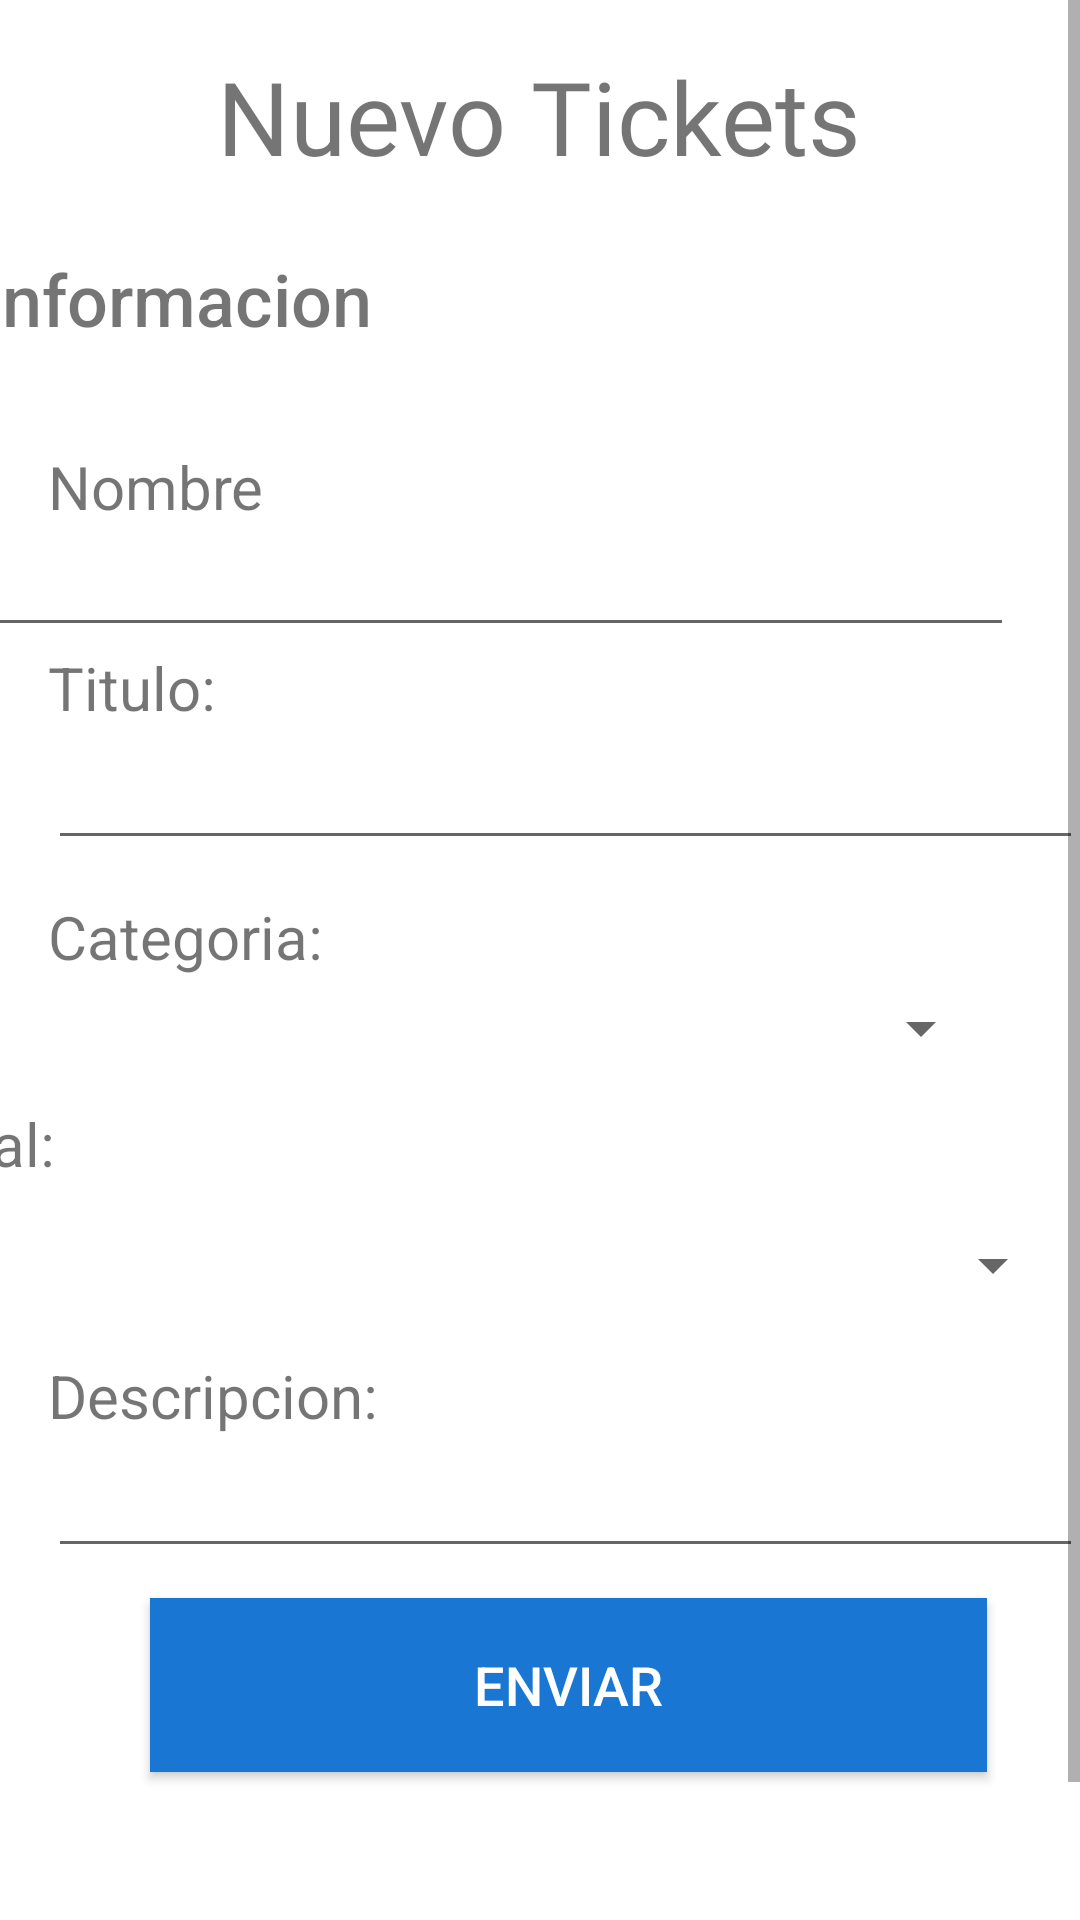

Here is an Android app screen rendered from its layout file. Give the layout XML and the strings, colors and styles it references.
<!-- AndroidManifest.xml: application theme Theme.Sistema_tickets -->
<!-- res/layout/activity_new_ticket.xml -->
<?xml version="1.0" encoding="utf-8"?>
<ScrollView xmlns:android="http://schemas.android.com/apk/res/android"
    xmlns:app="http://schemas.android.com/apk/res-auto"
    xmlns:tools="http://schemas.android.com/tools"
    android:id="@+id/identificador"
    android:layout_width="409dp"
    android:layout_height="729dp"
    android:fillViewport="true"
    tools:layout_editor_absoluteX="1dp"
    tools:layout_editor_absoluteY="1dp">

    <androidx.constraintlayout.widget.ConstraintLayout
        android:layout_width="match_parent"
        android:layout_height="wrap_content"
        tools:context=".New_ticket">

        <TextView
            android:id="@+id/textView2"
            android:layout_width="wrap_content"
            android:layout_height="wrap_content"
            android:layout_marginStart="95dp"
            android:layout_marginTop="16dp"
            android:layout_marginEnd="96dp"
            android:fontFamily="@font/baloo"
            android:text="Nuevo Tickets"
            android:textSize="34sp"
            app:layout_constraintEnd_toEndOf="parent"
            app:layout_constraintStart_toStartOf="parent"
            app:layout_constraintTop_toTopOf="parent" />

        <TextView
            android:id="@+id/textView5"
            android:layout_width="wrap_content"
            android:layout_height="wrap_content"
            android:layout_marginStart="18dp"
            android:layout_marginTop="22dp"
            android:layout_marginEnd="255dp"
            android:layout_marginBottom="28dp"
            android:fontFamily="sans-serif-medium"
            android:text="Informacion "
            android:textSize="24sp"
            app:layout_constraintBottom_toTopOf="@+id/textView7"
            app:layout_constraintEnd_toEndOf="parent"
            app:layout_constraintStart_toStartOf="parent"
            app:layout_constraintTop_toBottomOf="@+id/textView2" />

        <TextView
            android:id="@+id/textView7"
            android:layout_width="wrap_content"
            android:layout_height="wrap_content"
            android:layout_marginStart="16dp"
            android:layout_marginTop="5dp"
            android:layout_marginEnd="342dp"
            android:text="Nombre"
            android:textSize="20dp"
            app:layout_constraintBottom_toTopOf="@+id/iduser"
            app:layout_constraintEnd_toEndOf="parent"
            app:layout_constraintHorizontal_bias="0.0"
            app:layout_constraintStart_toStartOf="parent"
            app:layout_constraintTop_toBottomOf="@+id/textView5" />

        <TextView
            android:id="@+id/textView8"
            android:layout_width="wrap_content"
            android:layout_height="wrap_content"
            android:layout_marginStart="16dp"
            android:layout_marginEnd="342dp"
            android:text="Titulo:"
            android:textSize="20dp"
            app:layout_constraintEnd_toEndOf="parent"
            app:layout_constraintHorizontal_bias="0.0"
            app:layout_constraintStart_toStartOf="parent"
            app:layout_constraintTop_toBottomOf="@+id/iduser" />

        <TextView
            android:id="@+id/textView10"
            android:layout_width="wrap_content"
            android:layout_height="wrap_content"
            android:layout_marginStart="16dp"
            android:layout_marginEnd="342dp"
            android:layout_marginBottom="10dp"
            android:text="Filial:"
            android:textSize="20dp"
            app:layout_constraintBottom_toTopOf="@+id/Filial"
            app:layout_constraintEnd_toEndOf="parent"
            app:layout_constraintHorizontal_bias="1.0"
            app:layout_constraintStart_toStartOf="parent"
            app:layout_constraintTop_toBottomOf="@+id/cate" />

        <TextView
            android:id="@+id/textView9"
            android:layout_width="wrap_content"
            android:layout_height="wrap_content"
            android:layout_marginStart="16dp"
            android:layout_marginTop="6dp"
            android:layout_marginEnd="342dp"
            android:text="Categoria: "
            android:textSize="20dp"
            app:layout_constraintBottom_toTopOf="@+id/cate"
            app:layout_constraintEnd_toEndOf="parent"
            app:layout_constraintHorizontal_bias="0.0"
            app:layout_constraintStart_toStartOf="parent"
            app:layout_constraintTop_toBottomOf="@+id/editTextTextPersonName2" />

        <TextView
            android:id="@+id/textView11"
            android:layout_width="wrap_content"
            android:layout_height="27dp"
            android:layout_marginStart="16dp"
            android:layout_marginEnd="342dp"
            android:layout_marginBottom="8dp"
            android:text="Descripcion: "
            android:textSize="20dp"
            app:layout_constraintBottom_toTopOf="@+id/editTextTextPersonName4"
            app:layout_constraintEnd_toEndOf="parent"
            app:layout_constraintHorizontal_bias="0.0"
            app:layout_constraintStart_toStartOf="parent"
            app:layout_constraintTop_toBottomOf="@+id/Filial" />

        <EditText
            android:id="@+id/iduser"
            android:layout_width="345dp"
            android:layout_height="39dp"
            android:layout_marginStart="16dp"
            android:layout_marginTop="1dp"
            android:layout_marginEnd="46dp"
            android:layout_marginBottom="1dp"
            android:ems="10"
            android:inputType="textPersonName"
            android:text=""
            app:layout_constraintBottom_toTopOf="@+id/textView8"
            app:layout_constraintEnd_toEndOf="parent"
            app:layout_constraintStart_toStartOf="parent"
            app:layout_constraintTop_toBottomOf="@+id/textView7" />

        <EditText
            android:id="@+id/editTextTextPersonName2"
            android:layout_width="345dp"
            android:layout_height="39dp"
            android:layout_marginStart="16dp"
            android:layout_marginTop="5dp"
            android:layout_marginEnd="46dp"
            android:layout_marginBottom="6dp"
            android:ems="10"
            android:inputType="textPersonName"
            android:text=""
            app:layout_constraintBottom_toTopOf="@+id/textView9"
            app:layout_constraintEnd_toEndOf="parent"
            app:layout_constraintHorizontal_bias="0.0"
            app:layout_constraintStart_toStartOf="parent"
            app:layout_constraintTop_toBottomOf="@+id/textView8" />

        <EditText
            android:id="@+id/editTextTextPersonName4"
            android:layout_width="345dp"
            android:layout_height="39dp"
            android:layout_marginStart="16dp"
            android:layout_marginTop="5dp"
            android:layout_marginEnd="46dp"
            android:layout_marginBottom="41dp"
            android:ems="10"
            android:inputType="textPersonName"
            android:text=""
            app:layout_constraintBottom_toTopOf="@+id/btnCerrar"
            app:layout_constraintEnd_toEndOf="parent"
            app:layout_constraintHorizontal_bias="0.0"
            app:layout_constraintStart_toStartOf="parent"
            app:layout_constraintTop_toBottomOf="@+id/textView11" />

        <Spinner
            android:id="@+id/cate"
            android:layout_width="338dp"
            android:layout_height="34dp"
            android:layout_marginStart="17dp"
            android:layout_marginEnd="54dp"
            android:layout_marginBottom="8dp"
            app:layout_constraintBottom_toTopOf="@+id/textView10"
            app:layout_constraintEnd_toEndOf="parent"
            app:layout_constraintStart_toStartOf="parent"
            app:layout_constraintTop_toBottomOf="@+id/textView9"></Spinner>

        <Spinner
            android:id="@+id/Filial"
            android:layout_width="338dp"
            android:layout_height="34dp"
            android:layout_marginStart="17dp"
            android:layout_marginEnd="54dp"
            android:layout_marginBottom="13dp"
            app:layout_constraintBottom_toTopOf="@+id/textView11"
            app:layout_constraintEnd_toEndOf="parent"
            app:layout_constraintHorizontal_bias="0.0"
            app:layout_constraintStart_toStartOf="parent"
            app:layout_constraintTop_toBottomOf="@+id/textView10"></Spinner>

        <Button
            android:id="@+id/btnEnviar"
            android:layout_width="279dp"
            android:layout_height="58dp"
            android:layout_marginStart="50dp"
            android:layout_marginTop="10dp"
            android:layout_marginEnd="80dp"
            android:layout_marginBottom="99dp"
            android:background="#1976d2"
            android:text="Enviar"
            android:textColor="#FFF"
            android:textSize="18sp"
            app:layout_constraintBottom_toBottomOf="parent"
            app:layout_constraintEnd_toEndOf="parent"
            app:layout_constraintHorizontal_bias="0.0"
            app:layout_constraintStart_toStartOf="parent"
            app:layout_constraintTop_toBottomOf="@+id/editTextTextPersonName4" />

        <TextView
            android:id="@+id/codigo"
            android:layout_width="wrap_content"
            android:layout_height="wrap_content"
            android:layout_marginStart="100dp"
            android:layout_marginTop="20dp"
            android:layout_marginEnd="33dp"
            android:layout_marginBottom="69dp"
            android:text="TextView"
            app:layout_constraintBottom_toTopOf="@+id/textView5"
            app:layout_constraintEnd_toStartOf="@+id/textView2"
            app:layout_constraintHorizontal_bias="1.0"
            app:layout_constraintStart_toStartOf="parent"
            app:layout_constraintTop_toTopOf="parent"
            app:layout_constraintVertical_bias="1.0" />
    </androidx.constraintlayout.widget.ConstraintLayout>
</ScrollView>
<!-- resources referenced by this layout -->
<resources>
  <style name="Theme.Sistema_tickets" parent="Theme.MaterialComponents.DayNight.DarkActionBar">
          
          <item name="colorPrimary">@color/purple_500</item>
          <item name="colorPrimaryVariant">@color/purple_700</item>
          <item name="colorOnPrimary">@color/white</item>
          
          <item name="colorSecondary">@color/teal_200</item>
          <item name="colorSecondaryVariant">@color/teal_700</item>
          <item name="colorOnSecondary">@color/black</item>
          
          <item name="android:statusBarColor" tools:targetApi="l">?attr/colorPrimaryVariant</item>
          
      </style>
  <!-- not gathered from this repository: default colours our renderer supplied (Android Studio template values) -->
  <color name="purple_500">#FF6200EE</color>
  <color name="purple_700">#FF3700B3</color>
  <color name="teal_200">#FF03DAC5</color>
  <color name="teal_700">#FF018786</color>
  <color name="black">#FF000000</color>
  <color name="white">#FFFFFFFF</color>
</resources>
